Run: headless pygame with SDL's dummy video driver; simulated clock (each Clock.tick advances the game by its frame time, no real sleeping); random seed 0; keys injected as events and as key.get_pressed() state; no mouse input.
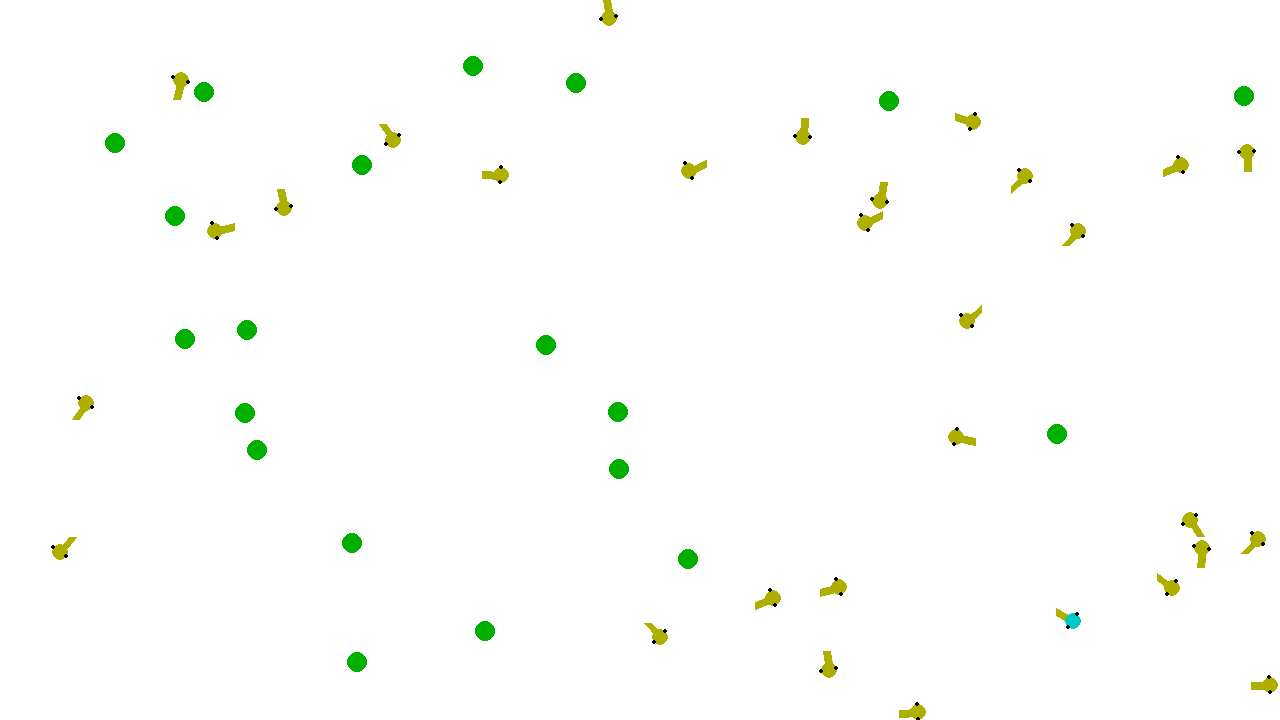
Frame 1 of 4 · flips 1–60 · no input
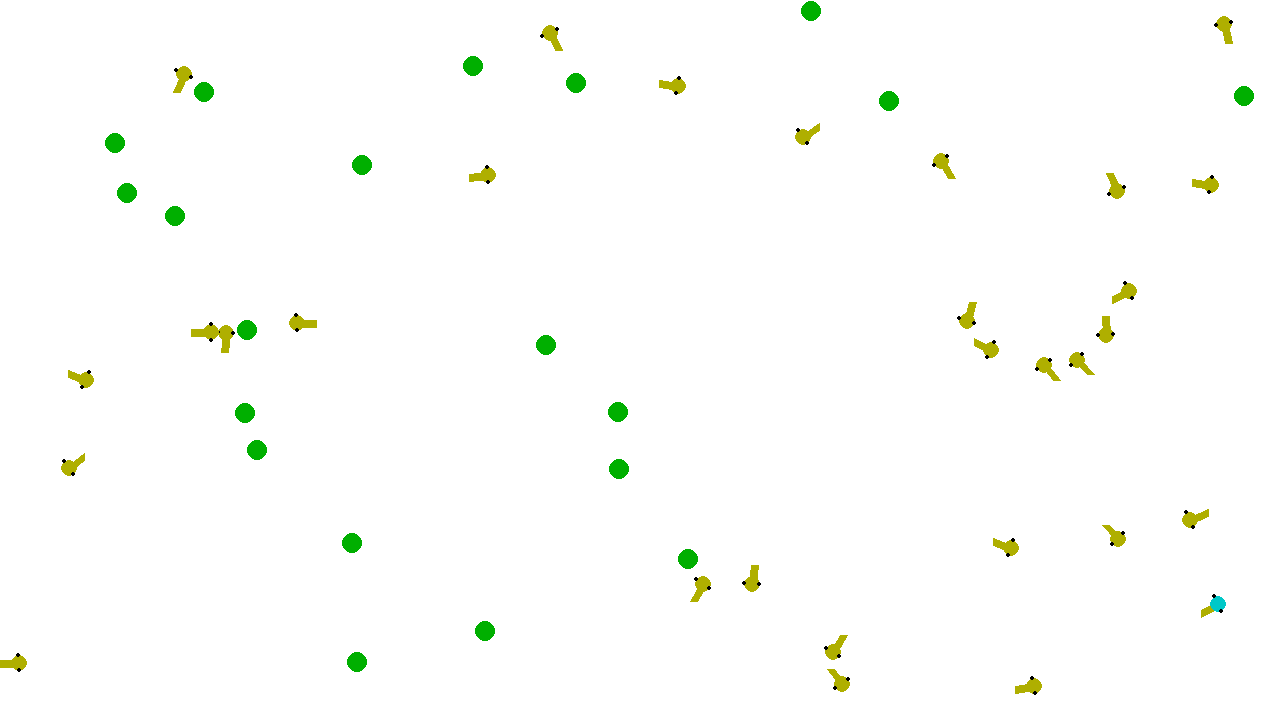
Frame 2 of 4 · flips 61–180 · tapped SPACE, RETURN · held RIGHT (→), D
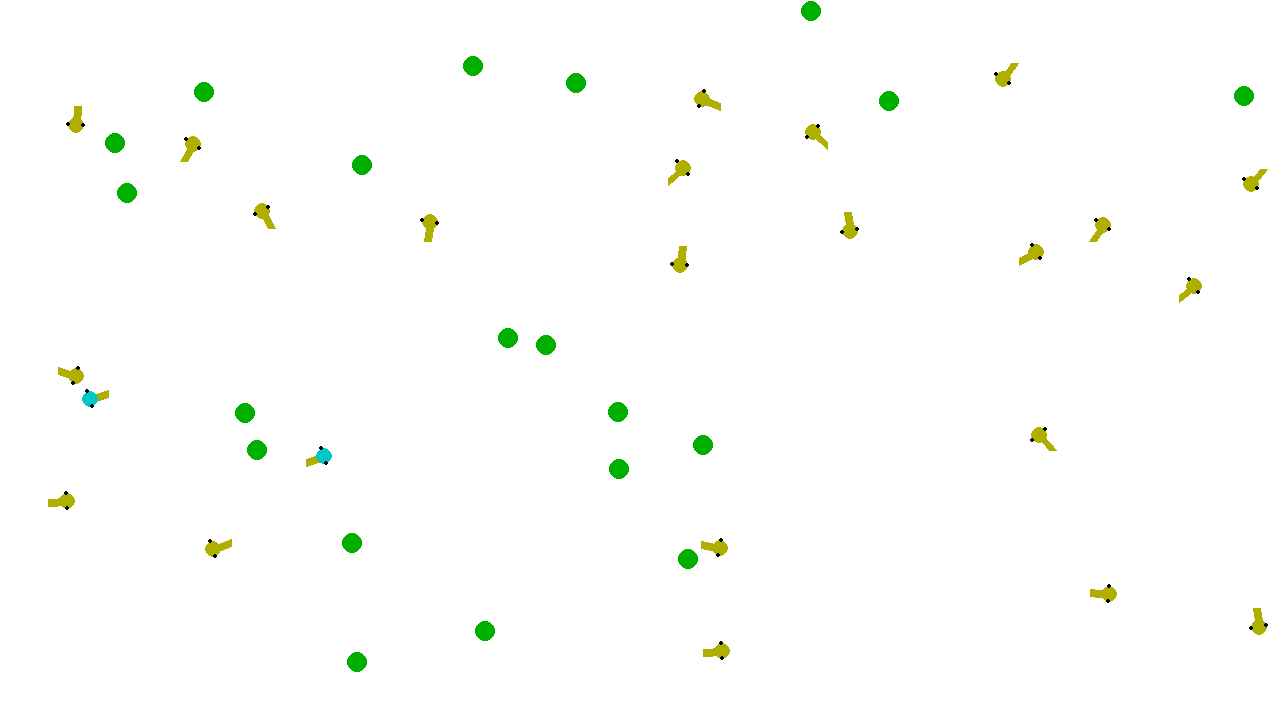
Frame 3 of 4 · flips 181–300 · held DOWN (↓), S
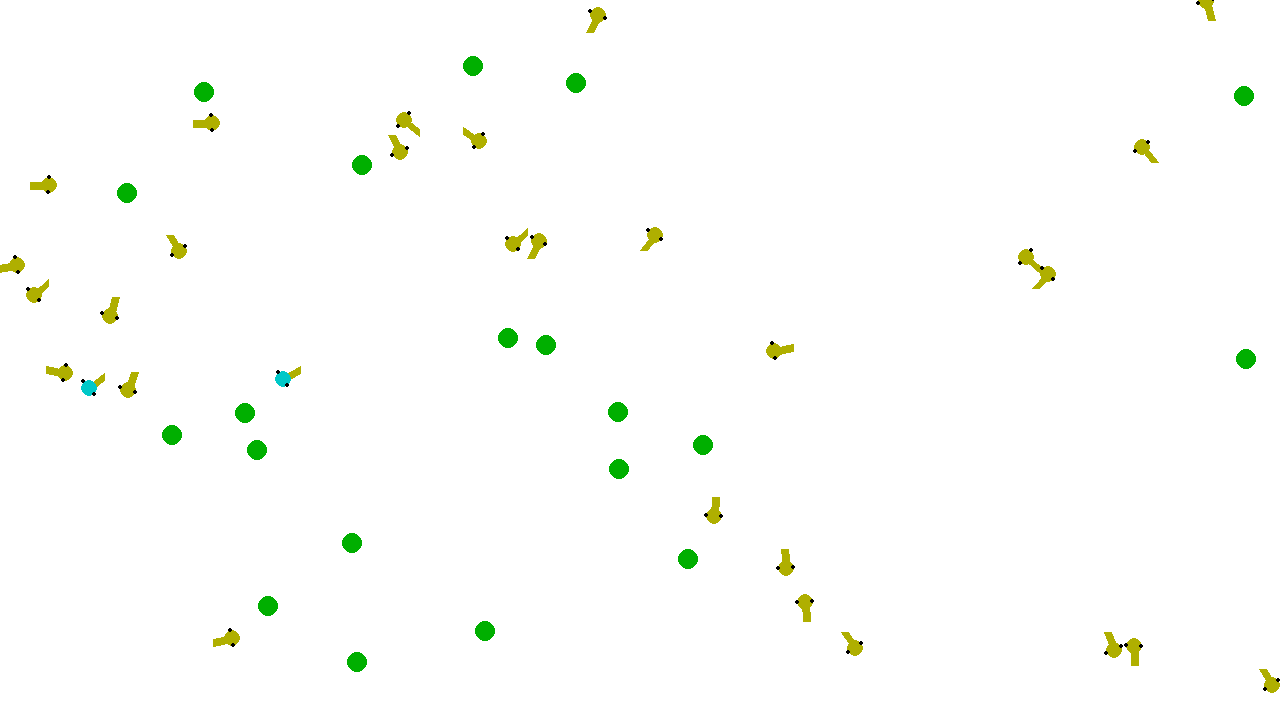
Frame 4 of 4 · flips 301–420 · held LEFT (←), A, UP (↑), W

The pygame program that drew these frames:

# By Richard Zhou
# My attempt at trying to understand neural networks and optimizing them
# with genetic algorithms by making some fish.

import random
import math
import pygame
import sys
import copy


class Neuron:
    """A single neuron with two arrays for weights and inputs that fires
    based upon a sigmoid curve instead of a threshold."""
    # for threshold, add a paramater for threshold value and convert
    # evalOutput to a bool function that checks if sigmoid > threshold

    def __init__(self, numInputs, weights=[]):
        # this is just for housekeeping
        self.numInputs = numInputs
        self.inputs = []  # this is the input values
        # initially zero inputs
        if not self.inputs:
            for i in range(0, self.numInputs):
                self.inputs.append(0)

        # this is how much each input affects the neuron
        self.weights = []
        if weights:
            self.weights = list(weights)
        if not self.weights:
            for i in range(0, self.numInputs):
                # just give it a random weight
                self.weights.append(random.uniform(-1, 1))

    def __str__(self):
        # print its information
        print("Number of Inputs/Weights: " + str(self.numInputs))
        print("Weights:", end=' ')
        for i in self.weights:
            print(str(i), end=' ')
        return "\n"

    def __repr__(self):
        info = ""
        for i in self.weights:
            info += (str(i) + ' ')
        return info

    def giveInputs(self, inputs):
        """Give the neuron a set of inputs."""
        self.inputs = list(inputs)

    def getWeights(self):
        """Returns the neuron's weights for its inputs."""
        return list(self.weights)

    def evalOutput(self):
        """Returns the weighted sigmoid sum of the inputs."""
        axonVal = 0
        # add up each weighted input and run it through sigmoid
        for i in range(0, self.numInputs):
            axonVal += (self.inputs[i] * self.weights[i])
        axonVal = 1 / (1 + math.exp(-axonVal))
        return axonVal

###############################################################################


class Brain:
    """A basic neural network that optimizes based on genetic algorithms
    and not through backpropagation. Used for the brains."""

    def __init__(self, numNeurons, density, brain=[], connectome=[]):
        self.numNeurons = numNeurons
        self.density = density   # this is # synapses per neuron
        self.brain = list(brain)   # this is for the neurons that hold the weights
        self.signals = []   # this is for lookup of the last output
                            # 8 larger because 3 are for senses (2 eyes and
                            # hunger) and 5 are "bias" neurons
        self.connectome = list(connectome)  # this is for the neural "map"
        self.numSenses = 3  # number of inputs
        self.numBias = 5  # number of bias neurons

        # initialization
        # setting up the brain
        if not self.brain:
            for i in range(0, self.numNeurons):
                newron = Neuron(self.density)
                self.brain.append(newron)

        # randomize the connectome
        if not self.connectome:
            # for each neuron
            for i in range(0, self.numNeurons):
                # ake a random list of dendrites
                connections = []
                for j in range(0, density):
                    connections.append(random.randint(0, self.numNeurons + self.numSenses + self.numBias - 1))
                self.connectome.append(connections)

        # "zero" the signals array
        for i in range(0, self.numNeurons + self.numSenses + self.numBias):
            self.signals.append(1)

    def __repr__(self):
        return str(self.brain)

    def update(self, senses):
        """This updates the state of all the neurons by taking inputs from the
        eyes (and other senses) and runs it through the neural network
        (the brain), which returns instructions for movement."""
        self.senses = list(senses)  # for now it is [eye1, eye2, hunger]
        self.numSenses = len(self.senses)
        self.senses[-1] -= 100  # this is for "balancing out" the hunger
                                # as 100 is the optimal hunger value

        # updating "sensory neurons"
        for i in range(0, self.numSenses):
            self.signals[i] = self.senses[i]

        # pad for bias neurons
        for i in range(self.numSenses + self.numBias, self.numNeurons + self.numSenses + self.numBias):
            # this will be for each neuron
            tempIn = []  # this is each neuron's input
            for k in range(0, self.density):
                # this is the last output of each neuron's connectome connection
                tempIn.append(self.signals[self.connectome[i - (self.numSenses + self.numBias)][k]])
            self.brain[i - (self.numSenses + self.numBias)].giveInputs(tempIn)
            # update with each neuron's output
            self.signals[i] = self.brain[i - (self.numSenses + self.numBias)].evalOutput()

        # this is for returning the movement options [fw, cw, ccw]
        moveOut = []
        for i in range(1, 4):
            moveOut.append(self.signals[-i])
        return moveOut

    def breed(self):
        """For now, this asexually clones itself with a high rate of
        mutation to encourage genetic diversity."""
        self.mutationRate = 0.2
        self.mutationSeverity = 0.3
        childBrain = []
        childConnectome = list(self.connectome)

        # clone the weights with mutations
        for i in self.brain:
            clone = list(i.getWeights())
            for j in range(0, len(clone)):
                if random.random() < self.mutationRate:
                    if random.getrandbits(1):
                        clone[j] += self.mutationSeverity
                    else:
                        clone[j] -= self.mutationSeverity

                    # make sure not crazy
                    if clone[j] > 1:
                        clone[j] -= 2 * self.mutationSeverity
                    elif clone[j] < -1:
                        clone[j] += 2 * self.mutationSeverity
            childBrain.append(Neuron(self.density, clone))

        # clone the connectome with mutations
        for i in childConnectome:
            for j in i:
                if random.random() < self.mutationRate:
                    j = random.randint(0, self.numNeurons + self.numSenses + self.numBias - 1)

        # create our new spawn of satan
        child = Brain(self.numNeurons, self.density, childBrain, childConnectome)
        return child

###########################################################################################


class Fish:
    """A fish that has a neural network brain with two eyes, and can move and rotate."""

    # parameters are for (BRAIN)(POSITION/ANGLE)(INHERIT)
    def __init__(self, numNeurons, density, posX, posY, angle, brain=0):
        self.numNeurons = numNeurons
        self.density = density
        self.brain = copy.deepcopy(brain)
        self.eyes = [0, 0, 0]  # this is what the eye sees + HUNGER
        self.position = list([posX, posY, angle])
        self.hunger = 100
        self.lifespan = 1

        # initialize a brain
        if not brain:
            self.brain = Brain(self.numNeurons, self.density)

    def getPosition(self):
        """Returns the position of the fish as list containing the x and y coordinates
        as well as the angle from standard position that it is facing, as integers."""
        pos = list(self.position)
        for i in range(0, len(pos)):
            pos[i] = int(pos[i])
        return pos

    def giveSight(self, sight):
        """Used to update the values of what the fish sees."""
        # sight should be a triple [s1, s2, hunger], do not normalize hunger yet
        self.eyes = list(sight)

    def getMove(self):
        """Calculates its movement (forwards and rotational) based on what it sees
        and moves itself accordingly."""
        # should return movement as triple [fw, cw, ccw]
        twitch = list(self.brain.update(self.eyes))
        # update the angle its facing based on ANGULAR ROTATION RATE
        self.position[-1] = (12 * (twitch[-1] - twitch[-2]) + self.position[-1] + 360) % 360
        # update x and y based on SPEED RATE and RESOLUTION
        self.position[0] = (self.position[0] + 8 * (twitch[0] * math.cos(math.radians(self.position[-1])))) % 1280
        self.position[1] = (self.position[1] - 8 * (twitch[0] * math.sin(math.radians(self.position[-1])))) % 720

    def updateHunger(self, amt):
        """Updates the hunger value based on starvation and feeding."""
        self.hunger += amt

    def getHunger(self):
        """Tells us how hungry it is. Can die from overeating or undereating."""
        return int(self.hunger)

    def updateLife(self):
        """Literally just increases the lifespan by a tick."""
        self.lifespan += 1

    def getLife(self):
        """Returns how long this fish has been living."""
        return int(self.lifespan)

    def breedFish(self):
        """Creates a new fish with a similar brain structure."""
        return Fish(self.numNeurons, self.density, random.randint(0, 1279), random.randint(0, 719),
                    random.randint(0, 359), self.brain.breed())

###########################################################################################


class Evolution:
    """A simulation of fish with neural network brains. The best fish in the pond evolve
    and eventually, the pond's fish population as a whole evolves."""

    def __init__(self, numFood, numFish):
        # PYGAME STUFF
        pygame.init()
        self.scrSize = self.width, self.height = 1280, 720  # set up screen size
        self.screen = pygame.display.set_mode(self.scrSize)  # make a screen
        pygame.display.set_caption("Fish Evolution with Neural Networks")  # sets caption

        # trying to get a white background for blitting later
        self.background = pygame.Surface(self.scrSize)
        self.background = self.background.convert()
        self.background.fill((255, 255, 255))
        self.screen.blit(self.background, (0, 0))

        # just for settings to pause and draw brains and speed up
        self.paused = False
        self.drawNN = False
        self.visuals = True

        # ACTUAL EVOLUTION STUFF
        self.numFood = numFood    # amount of food in the pond
        self.numFish = numFish    # number of fish in the pond
        self.pond = []  # array of fish
        self.food = []  # array of food locations (position in x,y)
        self.foodLoss = 0.2

        for i in range(0, self.numFish):
            # FISH STATS GO HERE
            self.pond.append(Fish(15, 4, random.randint(0, self.width - 1), random.randint(0, self.height - 1), random.randint(0, 359)))
        # add and draw food
        for i in range(0, self.numFood):
            self.food.append(list([random.randint(0, self.width - 1), random.randint(0, self.height - 1)]))
            # here we choose to use green and make the radius 10 pixels
            pygame.draw.circle(self.screen, (0, 175, 0), self.food[-1], 10)

        # update the screen
        pygame.display.update()

    def tick(self):
        """This is the function that we update every tick to make stuff happen."""
        # check for inputs for exit and pause and brain and such
        for event in pygame.event.get():
            # check for exit
            if event.type == pygame.QUIT:
                sys.exit()
            if event.type == pygame.KEYDOWN:
                # check to see if need to draw or pause
                if event.key == pygame.K_p:
                    self.paused = not self.paused
                if event.key == pygame.K_b:
                    self.drawNN = not self.drawNN
                if event.key == pygame.K_f:
                    self.visuals = not self.visuals

        # if we paused just skip this tick
        if self.paused:
            return

        # PSEUDOCODE FOR BELOW
        # redraw
        # for each fish
            # subtract hunger
            # for each food
                # check if eating
                    # update hunger/alive, update food & blit new/old
                # update eyevalues
            # IF STILL ALIVE give senses and update its position
                #  if not alive replace it
            # blit fish

        # redraw food
        # PUSH DRAWINGS

        # redraw screen as white
        self.screen.blit(self.background, (0, 0))

        # For Each Fish
        for i in range(0, self.numFish):
            self.pond[i].updateHunger(-0.34)  # make it starve a little
            self.pond[i].updateLife()   # update its lifespan
            senses = [0, 0, 0]  # zero out the senses

            # FISH POSITION INFO
            fishPos = list(self.pond[i].getPosition())
            # calculate the location of the eyes if they are 180 apart and 8 units away from brain
            # as (X1,Y1)(X2,Y2)
            eyePos = [[int(fishPos[0] + 8 * math.cos(math.radians((fishPos[-1] + 90) % 360))),
                       int(fishPos[1] - 8 * math.sin(math.radians((fishPos[-1] + 90) % 360)))],
                      [int(fishPos[0] + 8 * math.cos(math.radians((fishPos[-1] + 270) % 360))),
                       int(fishPos[1] - 8 * math.sin(math.radians((fishPos[-1] + 270) % 360)))]]

            # for each food
            for j in range(0, self.numFood):
                # check if we ate the food
                if ((fishPos[0] - self.food[j][0])**2 + (fishPos[1] - self.food[j][1])**2) < 225:
                    # if we ate food fill hunger by 45 HUNGER POINTS and update the food array
                    self.pond[i].updateHunger(45)
                    self.food.pop(j)
                    j -= 1
                    # add another food randomly on the map
                    self.food.append(list([random.randint(0, self.width - 1), random.randint(0, self.height - 1)]))
                # if we didn't eat food
                else:
                    # update each eye vaule
                    for k in range(0, 2):
                        # add the result of the function f(d)=1/(d+0.25)**2 where d is distance
                        senses[k] += 1 / (math.sqrt((eyePos[k][0] - self.food[j][0])**2 + (eyePos[k][1] - self.food[j][1])**2) + 0.25)**2

            # update the hunger value
            senses[-1] = self.pond[i].getHunger()

            # if our fish is dead
            if senses[-1] > 200 or senses[-1] < 0:
                self.pond.pop(i)
                i -= 1

                # pick probabilistically based on f(x) 1/(x+1.5) where x is the indices of the best fitness
                # so the more fit are more likely to get populated
                sexPool = sorted(self.pond, key=Fish.getLife, reverse=True)
                for k in range(0, len(sexPool) // 2):
                    if random.random() < 1 / (k + 1.5):
                        # add the new mutated fish to pond
                        self.pond.append(sexPool[k].breedFish())
                        break
                # if its too unfit we just rig it
                if len(self.pond) != self.numFish:
                    self.pond.append(sexPool[0].breedFish())

            # if our fish is alive then update its senses and position
            else:
                self.pond[i].giveSight(senses)
                self.pond[i].getMove()
                fishPos = list(self.pond[i].getPosition())
                eyePos = [[int(fishPos[0] + 8 * math.cos(math.radians((fishPos[-1] + 90) % 360))),
                           int(fishPos[1] - 8 * math.sin(math.radians((fishPos[-1] + 90) % 360)))],
                          [int(fishPos[0] + 8 * math.cos(math.radians((fishPos[-1] + 270) % 360))),
                           int(fishPos[1] - 8 * math.sin(math.radians((fishPos[-1] + 270) % 360)))]]
                # check if this fish needs to be highlighted and/or drawn
                if self.visuals:
                    self.drawFish(fishPos, eyePos, (max(self.pond, key=Fish.getLife) == self.pond[i]))

        # draw food if we should
        if self.visuals:
            for i in range(0, self.numFood):
                # redraw each food
                pygame.draw.circle(self.screen, (0, 175, 0), (self.food[i][0], self.food[i][1]), 10)

        # Draw brain if we should
        if self.drawNN and self.visuals:
            self.drawBrain(max(self.pond, key=Fish.getLife).brain)

        # push updates to screen
        if self.visuals:
            pygame.display.update()

    def drawFish(self, location, eyeLoc, highlight):
        """Draws the fish given by its location and orientation."""
        # drawing the body with width 8 and length 20
        pygame.draw.line(self.screen, (175, 175, 0), (location[0], location[1]),
                         (location[0] - int(20 * math.cos(math.radians(location[-1]))),
                          location[1] + int(20 * math.sin(math.radians(location[-1])))), 8)

        # drawing head with radius 8
        if not highlight:
            pygame.draw.circle(self.screen, (175, 175, 0), (location[0], location[1]), 8)
        elif highlight:
            # draw their head in light blue if they are the best
            pygame.draw.circle(self.screen, (0, 200, 200), (location[0], location[1]), 8)

        # draw eyes with radius 2
        for l in eyeLoc:
            pygame.draw.circle(self.screen, (0, 0, 0), (l[0], l[1]), 2)

    def drawBrain(self, brains):
        """Draws the brain of a given fish in the corner, with red symbolizing a
        positive weight and blue symbolizing a negative weight."""
        # We're going to assume that this brain has 15 Neurons and 4 Synapses per Neuron
        # and the fish takes 3 senses and outputs 3 as well (not using brains' args)
        displace = (1000, 200)  # where the drawing is centered
        neuronPos = []   # where each neuron is, including eyes and bias like in signal

        # initialize where each appendage is (with neurons having a radius of 30)
        neuronPos.append([displace[0] - 170, displace[1]])  # eye 1
        neuronPos.append([displace[0] + 170, displace[1]])  # eye 2
        for i in range(0, brains.numBias + 1):
            neuronPos.append([displace[0] + int(60 * math.cos(math.radians(i * (360 / brains.numBias)))),
                              displace[1] - int(60 * math.sin(math.radians(i * (360 / brains.numBias))))])
        for i in range(0, brains.numNeurons - 3):
            neuronPos.append([displace[0] + int(100 * math.cos(math.radians(i * (360 / (brains.numNeurons - 3))))),
                              displace[1] - int(100 * math.sin(math.radians(i * (360 / (brains.numNeurons - 3)))))])
        neuronPos.append([displace[0], displace[1] + 350])  # fw
        neuronPos.append([displace[0] + 100, displace[1] + 350])  # cw
        neuronPos.append([displace[0] - 100, displace[1] + 350])  # ccw

        # start drawing the connectome
        for i in range(0, len(brains.connectome)):  # for each neuron
            redBlue = list(brains.brain[i].getWeights())  # list of our current neuron's weights
            # draw the colored line for each input
            for k in range(0, len(redBlue)):
                pygame.draw.line(self.screen, (int(127.5 + 127.5 * redBlue[k]), 0, int(127.5 - 127.5 * redBlue[k])),
                                 neuronPos[i + brains.numSenses + brains.numBias], neuronPos[brains.connectome[i][k]], 6)
        # draw the nodes
        for i in neuronPos:
            pygame.draw.circle(self.screen, (25, 25, 25), i, 15)

################################################################################


# #-----TESTING HERE------# #

e = Evolution(20, 30)
while True:
    e.tick()
